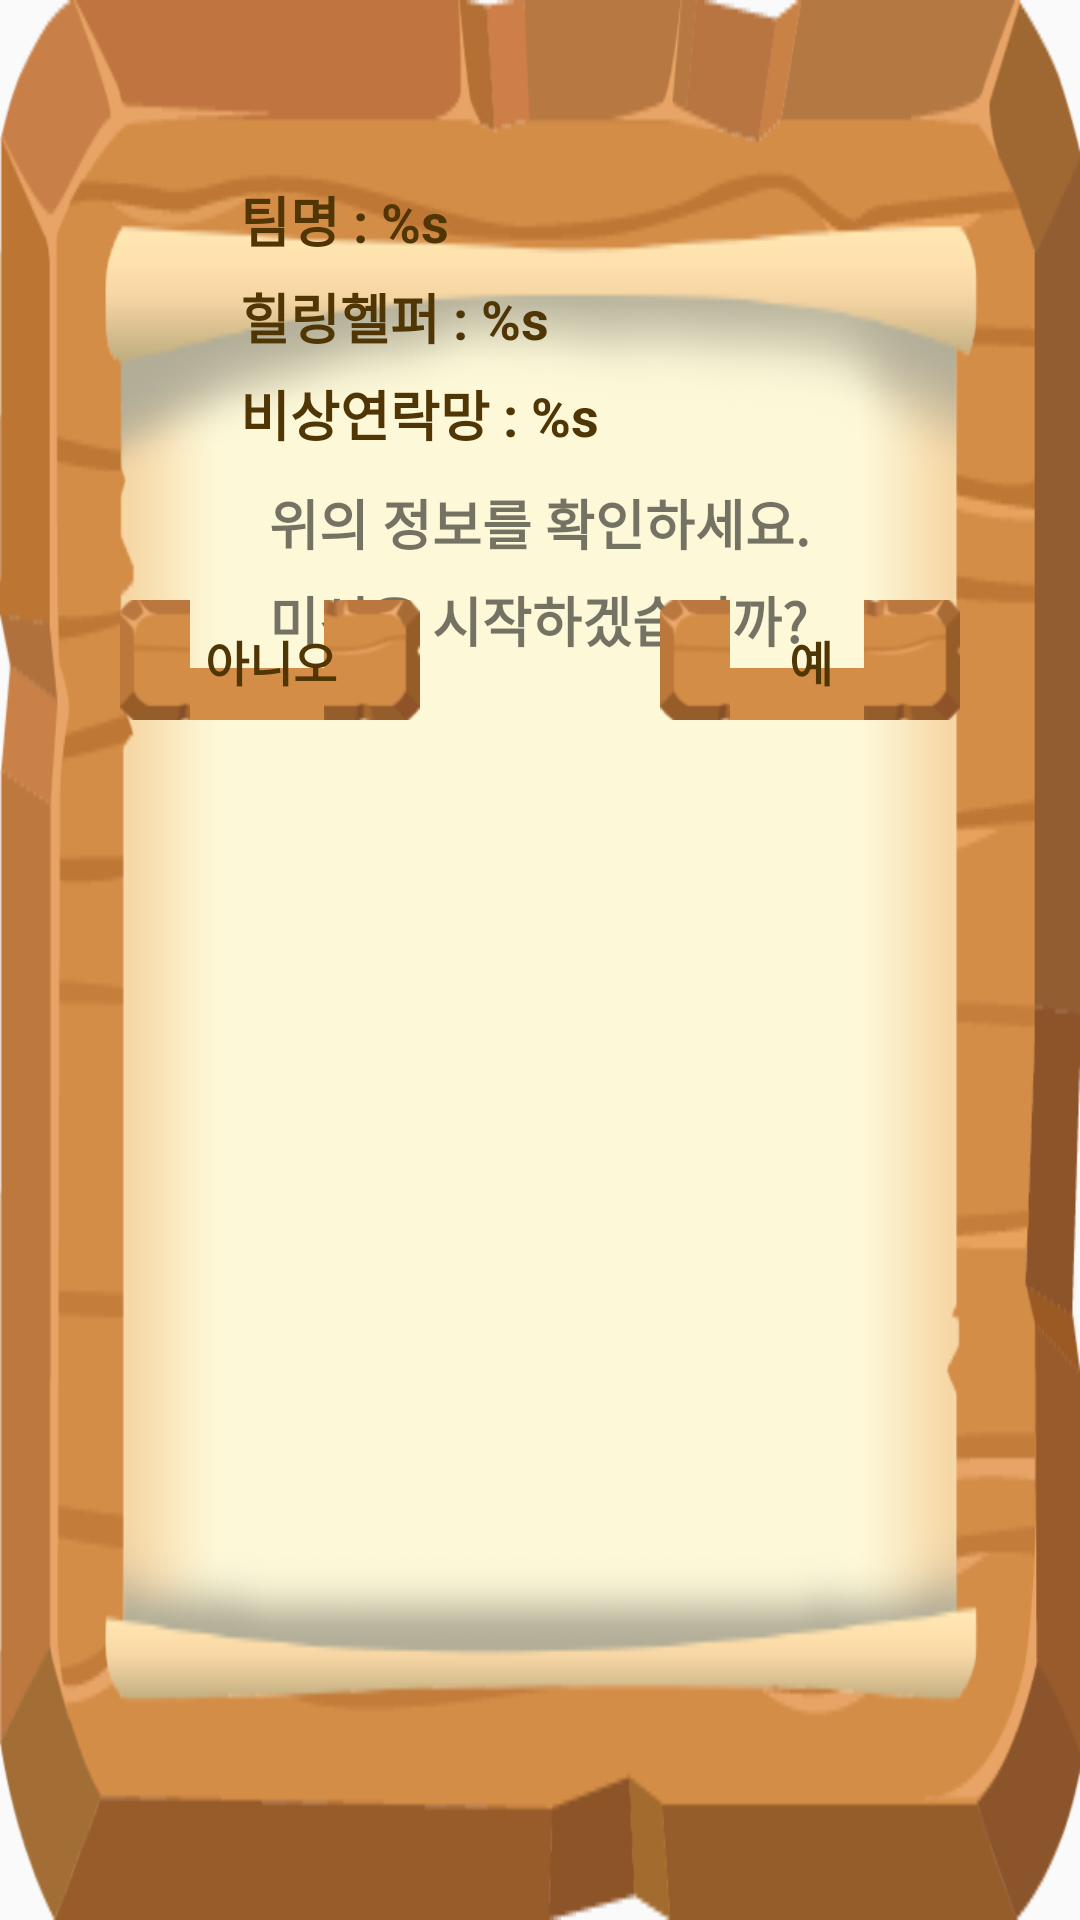

Reconstruct the res/layout file that produces this screen, plus the resources it refers to.
<!-- AndroidManifest.xml: application theme AppTheme -->
<!-- res/layout/dialog_intro_confirm.xml -->
<?xml version="1.0" encoding="utf-8"?>
<RelativeLayout xmlns:android="http://schemas.android.com/apk/res/android"
    xmlns:app="http://schemas.android.com/apk/res-auto"
    android:layout_width="wrap_content"
    android:layout_height="wrap_content"
    android:background="@drawable/blank_paper"
    >

    <TextView
        android:id="@+id/intro_confirm_dialog_info"
        style="@style/popup.textview"
        android:layout_width="wrap_content"
        android:layout_height="wrap_content"
        android:layout_marginStart="80dp"
        android:layout_marginTop="60dp"
        android:text="@string/intro_confirm_dialog_info_format"
        android:textColor="@color/color_c_brown"

        />

    <TextView
        android:layout_width="wrap_content"
        android:layout_height="wrap_content"
        android:text="@string/intro_confirm_dialog_msg"
        style="@style/popup.textview"
        android:layout_marginTop="10dp"
        android:layout_below="@+id/intro_confirm_dialog_info"
        android:layout_centerHorizontal="true"
        />
    <LinearLayout
        android:layout_width="wrap_content"
        android:layout_height="wrap_content"
        android:layout_marginTop="200dp"
        android:layout_centerHorizontal="true"
        >
        <Button
            android:id="@+id/intro_confirm_negative"
            android:layout_width="100dp"
            android:layout_height="40dp"
            android:background="@drawable/selector_normal_btn_blank"
            android:text="@string/no"
            style="@style/popup.blank.btn"
            />
        <Button
            android:id="@+id/intro_confirm_positive"
            android:layout_width="100dp"
            android:layout_height="40dp"
            android:background="@drawable/selector_normal_btn_blank"
            android:layout_marginStart="80dp"
            android:text="@string/yes"
            android:fontFamily="@font/poor"
            style="@style/popup.blank.btn"
            />
    </LinearLayout>
</RelativeLayout>
<!-- resources referenced by this layout -->
<resources>
  <color name="color_c_brown">#503604</color>
  <!-- drawable blank_paper: png bitmap (drawable-hdpi, 44238 bytes) -->
  <!-- drawable selector_normal_btn_blank (drawable) -->
  <?xml version="1.0" encoding="utf-8"?>
  <selector xmlns:android="http://schemas.android.com/apk/res/android">
      <item android:state_focused="true" android:state_pressed="false" android:drawable="@drawable/btn_normal_blank_origin" />
      <item android:state_focused="true" android:state_pressed="true" android:drawable="@drawable/btn_normal_blank_press" />
      <item android:state_focused="false" android:state_pressed="true" android:drawable="@drawable/btn_normal_blank_press" />
      <item android:drawable="@drawable/btn_normal_blank_origin" />
  </selector>
  <string name="intro_confirm_dialog_info_format">팀명 : %s\n힐링헬퍼 : %s\n비상연락망 : %s</string>
  <string name="intro_confirm_dialog_msg">위의 정보를 확인하세요.\n미션을 시작하겠습니까?</string>
  <string name="no">아니오</string>
  <string name="yes">예</string>
  <style name="popup.blank.btn" parent="Widget.AppCompat.TextView">
          <item name="android:textSize">16sp</item>
          <item name="android:textStyle">bold</item>
          <item name="fontFamily">@font/poor</item>
          <item name="android:textColor">@drawable/selector_textcolor_default_btn</item>
      </style>
  <style name="popup.textview" parent="Widget.AppCompat.TextView">
          <item name="android:textSize">18sp</item>
          <item name="android:textStyle">bold</item>
          <item name="fontFamily">@font/poor</item>
          <item name="android:lineSpacingExtra">6dp</item>
      </style>
  <style name="AppTheme" parent="Theme.AppCompat.Light.DarkActionBar">
          
          <item name="colorPrimary">@color/colorPrimary</item>
          <item name="colorPrimaryDark">@color/colorPrimaryDark</item>
          <item name="colorAccent">@color/colorAccent</item>
      </style>
  <!-- drawable selector_textcolor_default_btn (drawable) -->
  <?xml version="1.0" encoding="utf-8"?>
  <selector xmlns:android="http://schemas.android.com/apk/res/android">
      <item android:state_pressed="true" android:color="#ffffff"/>
      <item android:state_focused="true" android:color="#ffffff"/>
      <item android:color="@color/color_c_brown"/>;
  </selector>
  <color name="colorPrimary">#6200EE</color>
  <color name="colorPrimaryDark">#3700B3</color>
  <color name="colorAccent">#03DAC5</color>
</resources>
